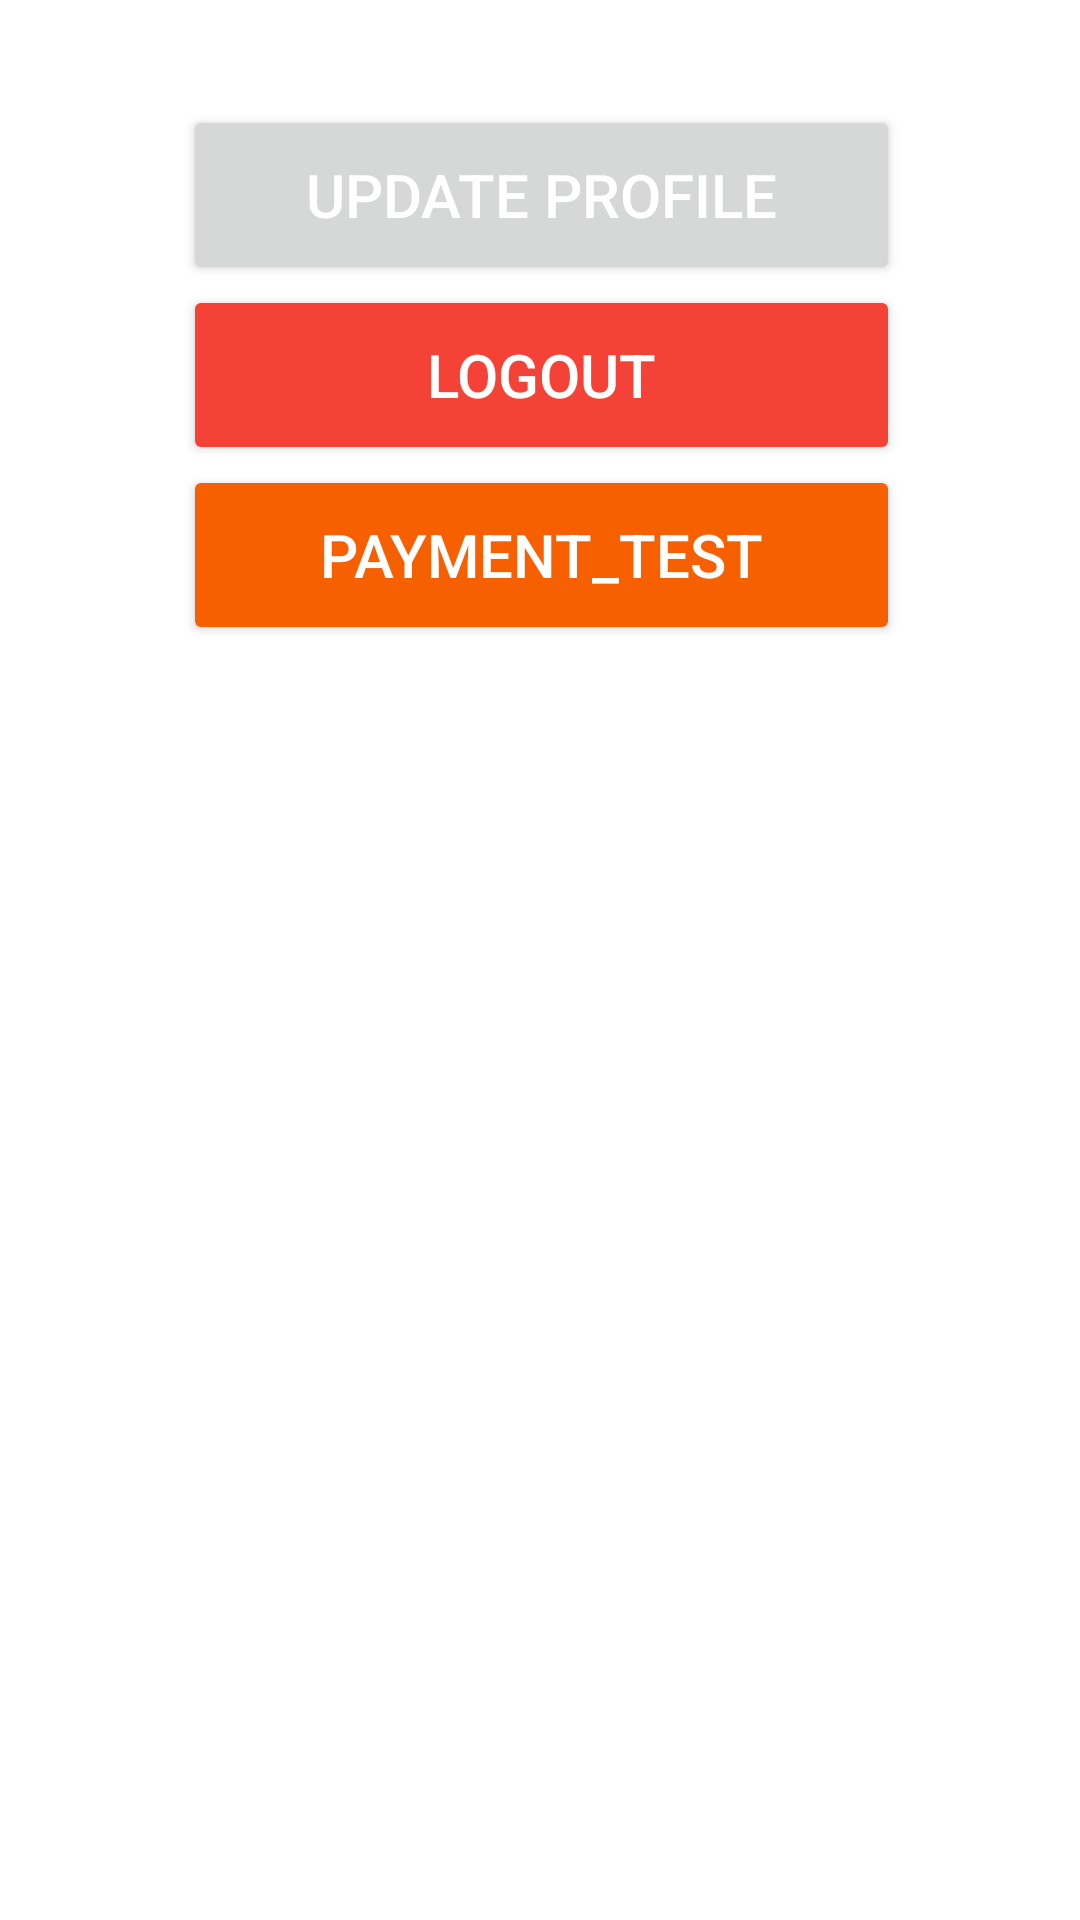

Write the Android layout XML for this screen, with the resource values it uses.
<!-- AndroidManifest.xml: application theme Theme.QuickCash -->
<!-- res/layout/fragment_profile.xml -->
<?xml version="1.0" encoding="utf-8"?>
<androidx.constraintlayout.widget.ConstraintLayout xmlns:android="http://schemas.android.com/apk/res/android"
    xmlns:app="http://schemas.android.com/apk/res-auto"
    xmlns:tools="http://schemas.android.com/tools"
    android:layout_width="match_parent"
    android:layout_height="match_parent"
    tools:context=".ui.profile.ProfileFragment">

    <ScrollView
        android:layout_marginTop="100dp"
        android:layout_width="409dp"
        android:layout_height="669dp"
        android:layout_marginBottom="1dp"
        app:layout_constraintBottom_toBottomOf="parent"
        app:layout_constraintEnd_toEndOf="parent"
        app:layout_constraintStart_toStartOf="parent"
        app:layout_constraintTop_toTopOf="parent">

        <LinearLayout
            android:layout_width="match_parent"
            android:layout_height="wrap_content"
            android:gravity="center_horizontal"
            android:orientation="vertical">

            <Button
                android:id="@+id/UpdateProfile"
                android:layout_width="239dp"
                android:layout_height="wrap_content"
                android:minWidth="200dp"
                android:minHeight="60dp"
                android:text="@string/update_profile"
                android:textColor="@color/white"
                android:textSize="20sp" />

            <Button
                android:id="@+id/logoutButton"
                android:layout_width="239dp"
                android:layout_height="wrap_content"
                android:backgroundTint="#F44336"
                android:minWidth="200dp"
                android:minHeight="60dp"
                android:text="@string/logout_button"
                android:textColor="@color/white"
                android:textSize="20sp" />

            <Button
                android:id="@+id/testButton"
                android:layout_width="239dp"
                android:layout_height="wrap_content"
                android:backgroundTint="#F66000"
                android:minWidth="200dp"
                android:minHeight="60dp"
                android:text="payment_test"
                android:textColor="@color/white"
                android:textSize="20sp" />

        </LinearLayout>
    </ScrollView>

</androidx.constraintlayout.widget.ConstraintLayout>
<!-- resources referenced by this layout -->
<resources>
  <string name="logout_button">Logout</string>
  <string name="update_profile">Update Profile</string>
  <style name="Theme.QuickCash" parent="Theme.MaterialComponents.DayNight.DarkActionBar">
          
          <item name="colorPrimary">@color/purple_500</item>
          <item name="colorPrimaryVariant">@color/purple_700</item>
          <item name="colorOnPrimary">@color/white</item>
          
          <item name="colorSecondary">@color/teal_200</item>
          <item name="colorSecondaryVariant">@color/teal_700</item>
          <item name="colorOnSecondary">@color/black</item>
          
          <item name="android:statusBarColor" tools:targetApi="l">?attr/colorPrimaryVariant</item>
          
      </style>
  <!-- not gathered from this repository: default colours our renderer supplied (Android Studio template values) -->
  <color name="purple_500">#FF6200EE</color>
  <color name="purple_700">#FF3700B3</color>
  <color name="teal_200">#FF03DAC5</color>
  <color name="teal_700">#FF018786</color>
  <color name="black">#FF000000</color>
  <color name="white">#FFFFFFFF</color>
</resources>
